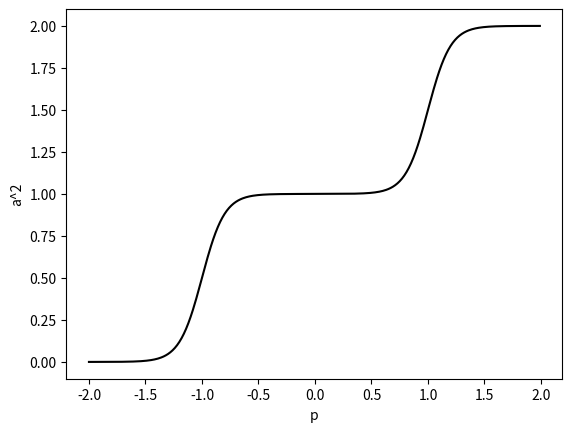

Reproduce this figure in Python.
import numpy as np
import matplotlib.pyplot as plt
import math
def ActivationFunction1(n):
    return 1/(1+math.e**(-n))
def ActivationFunction2(n):
    return n
w11=10
w12=10
b1=-10
b2=10
w21=1
w22=1
b3=0
p=np.arange(-2,2,0.01)
p1=ActivationFunction1(w11*p+b1)
p2=ActivationFunction1(w12*p+b2)
p3=ActivationFunction2((p1*w21)+(p2*w22)+b3)
plt.ylabel("a^2")
plt.xlabel("p")
#plt.axis([-2,2,-2,2])
print(p3)
plt.plot(p,p3,'k')
plt.show()
